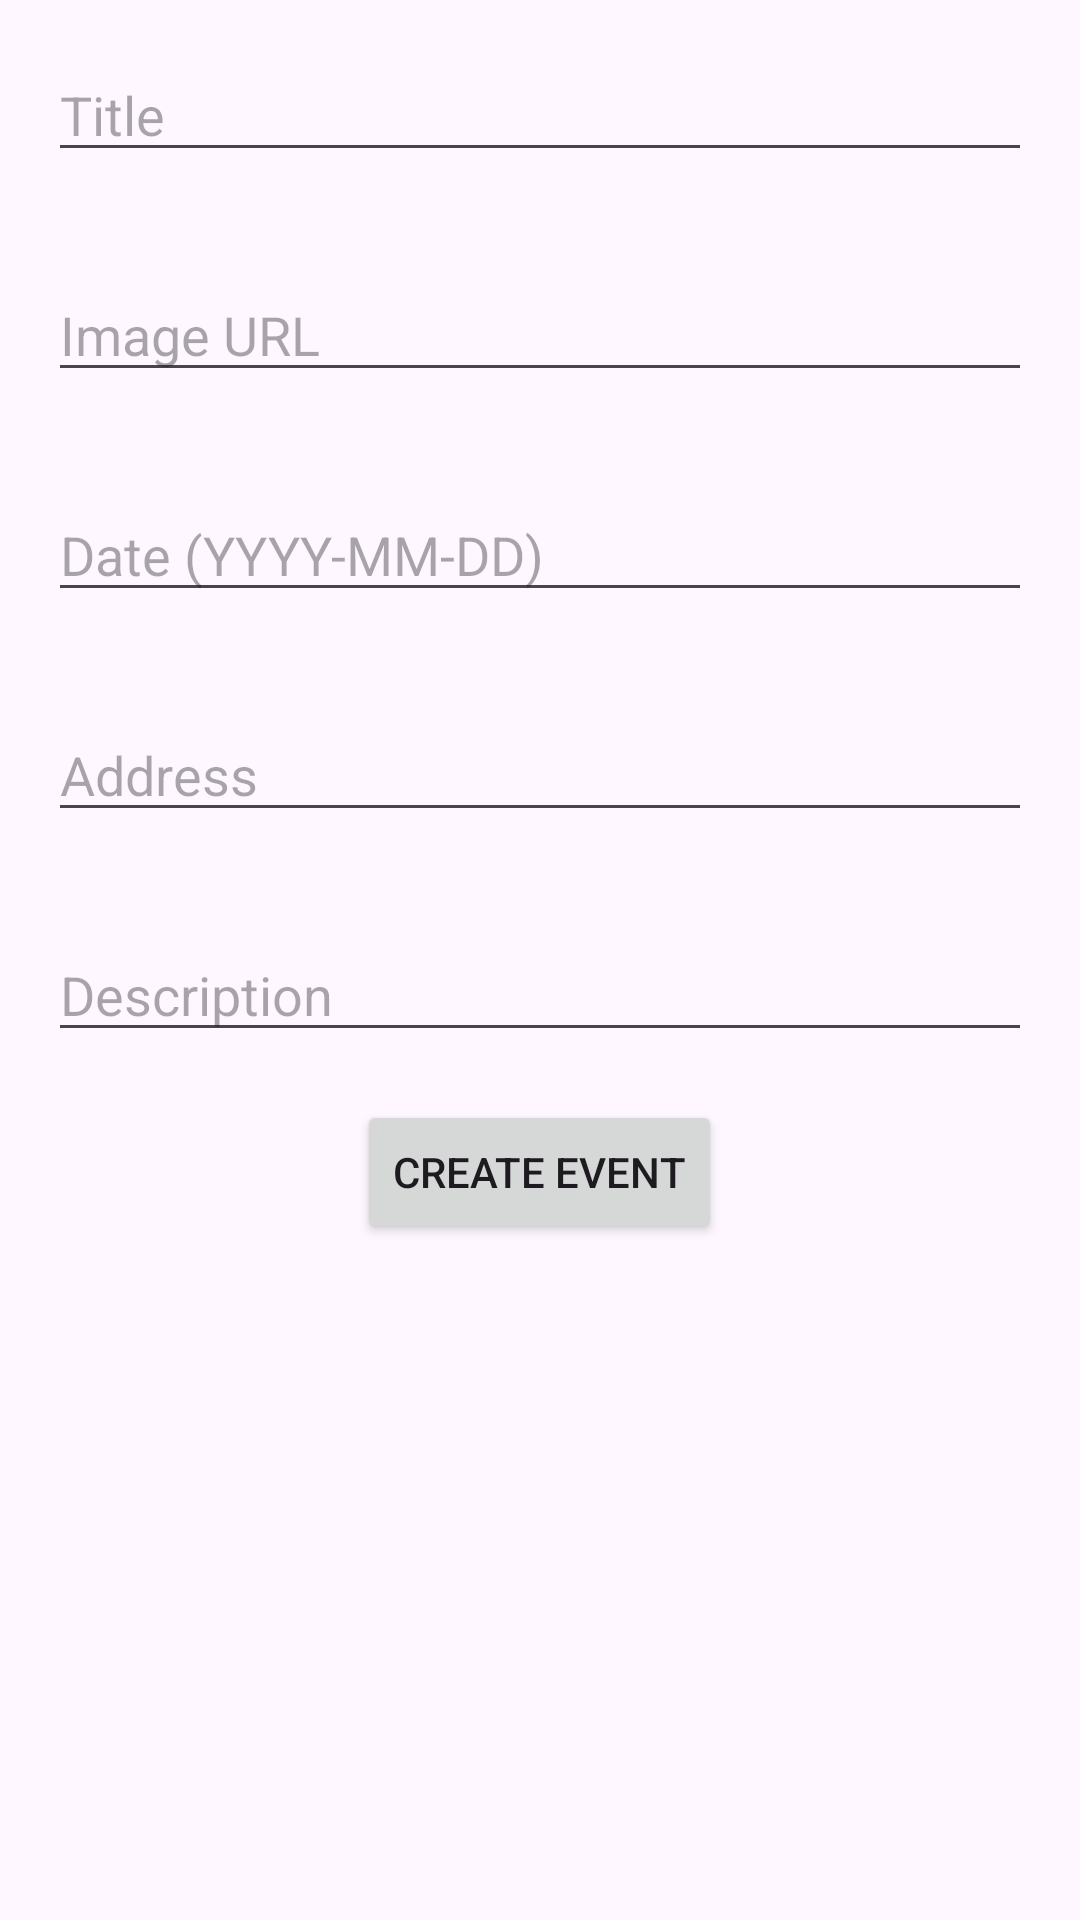

Android layout source for this screen:
<!-- AndroidManifest.xml: application theme Theme.Ucar_Home -->
<!-- res/layout/activity_create_event.xml -->
<?xml version="1.0" encoding="utf-8"?>
<RelativeLayout xmlns:android="http://schemas.android.com/apk/res/android"
    xmlns:tools="http://schemas.android.com/tools"
    android:layout_width="match_parent"
    android:layout_height="match_parent"
    tools:context=".CreateEventActivity">

    <EditText
        android:id="@+id/editTextTitle"
        android:layout_width="match_parent"
        android:layout_height="wrap_content"
        android:layout_marginStart="16dp"
        android:layout_marginTop="16dp"
        android:layout_marginEnd="16dp"
        android:layout_marginBottom="16dp"
        android:hint="Title"
        tools:ignore="TouchTargetSizeCheck" />

    <EditText
        android:id="@+id/editTextImageUrl"
        android:layout_width="match_parent"
        android:layout_height="wrap_content"
        android:layout_below="@id/editTextTitle"
        android:layout_marginStart="16dp"
        android:layout_marginTop="16dp"
        android:layout_marginEnd="16dp"
        android:layout_marginBottom="16dp"
        android:hint="Image URL"
        tools:ignore="TouchTargetSizeCheck" />

    <EditText
        android:id="@+id/editTextDate"
        android:layout_width="match_parent"
        android:layout_height="wrap_content"
        android:layout_below="@id/editTextImageUrl"
        android:layout_marginStart="16dp"
        android:layout_marginTop="16dp"
        android:layout_marginEnd="16dp"
        android:layout_marginBottom="16dp"
        android:hint="Date (YYYY-MM-DD)"
        tools:ignore="TouchTargetSizeCheck" />

    <EditText
        android:id="@+id/editTextAddress"
        android:layout_width="match_parent"
        android:layout_height="wrap_content"
        android:layout_below="@id/editTextDate"
        android:layout_marginStart="16dp"
        android:layout_marginTop="16dp"
        android:layout_marginEnd="16dp"
        android:layout_marginBottom="16dp"
        android:hint="Address"
        tools:ignore="TouchTargetSizeCheck" />

    <EditText
        android:id="@+id/editTextDescription"
        android:layout_width="match_parent"
        android:layout_height="wrap_content"
        android:layout_below="@id/editTextAddress"
        android:layout_marginStart="16dp"
        android:layout_marginTop="16dp"
        android:layout_marginEnd="16dp"
        android:layout_marginBottom="16dp"
        android:hint="Description"
        tools:ignore="TouchTargetSizeCheck" />

    <Button
        android:id="@+id/buttonCreateEvent"
        android:layout_width="wrap_content"
        android:layout_height="wrap_content"
        android:layout_below="@id/editTextDescription"
        android:layout_centerHorizontal="true"
        android:text="Create Event"/>

</RelativeLayout>
<!-- resources referenced by this layout -->
<resources>
  <style name="Theme.Ucar_Home" parent="Base.Theme.Ucar_Home" />
  <style name="Base.Theme.Ucar_Home" parent="Theme.Material3.DayNight.NoActionBar">
          
  
          <item name="colorPrimary">@color/primaryColor</item>
          <item name="colorPrimaryVariant">@color/secondaryColor</item>
          <item name="colorOnPrimary">@color/white</item>
  
          <item name="android:statusBarColor">@color/black</item>
      </style>
  <color name="primaryColor">#048DD8</color>
  <color name="secondaryColor">#2AAACA</color>
  <color name="white">#FFFFFFFF</color>
  <color name="black">#FF000000</color>
</resources>
